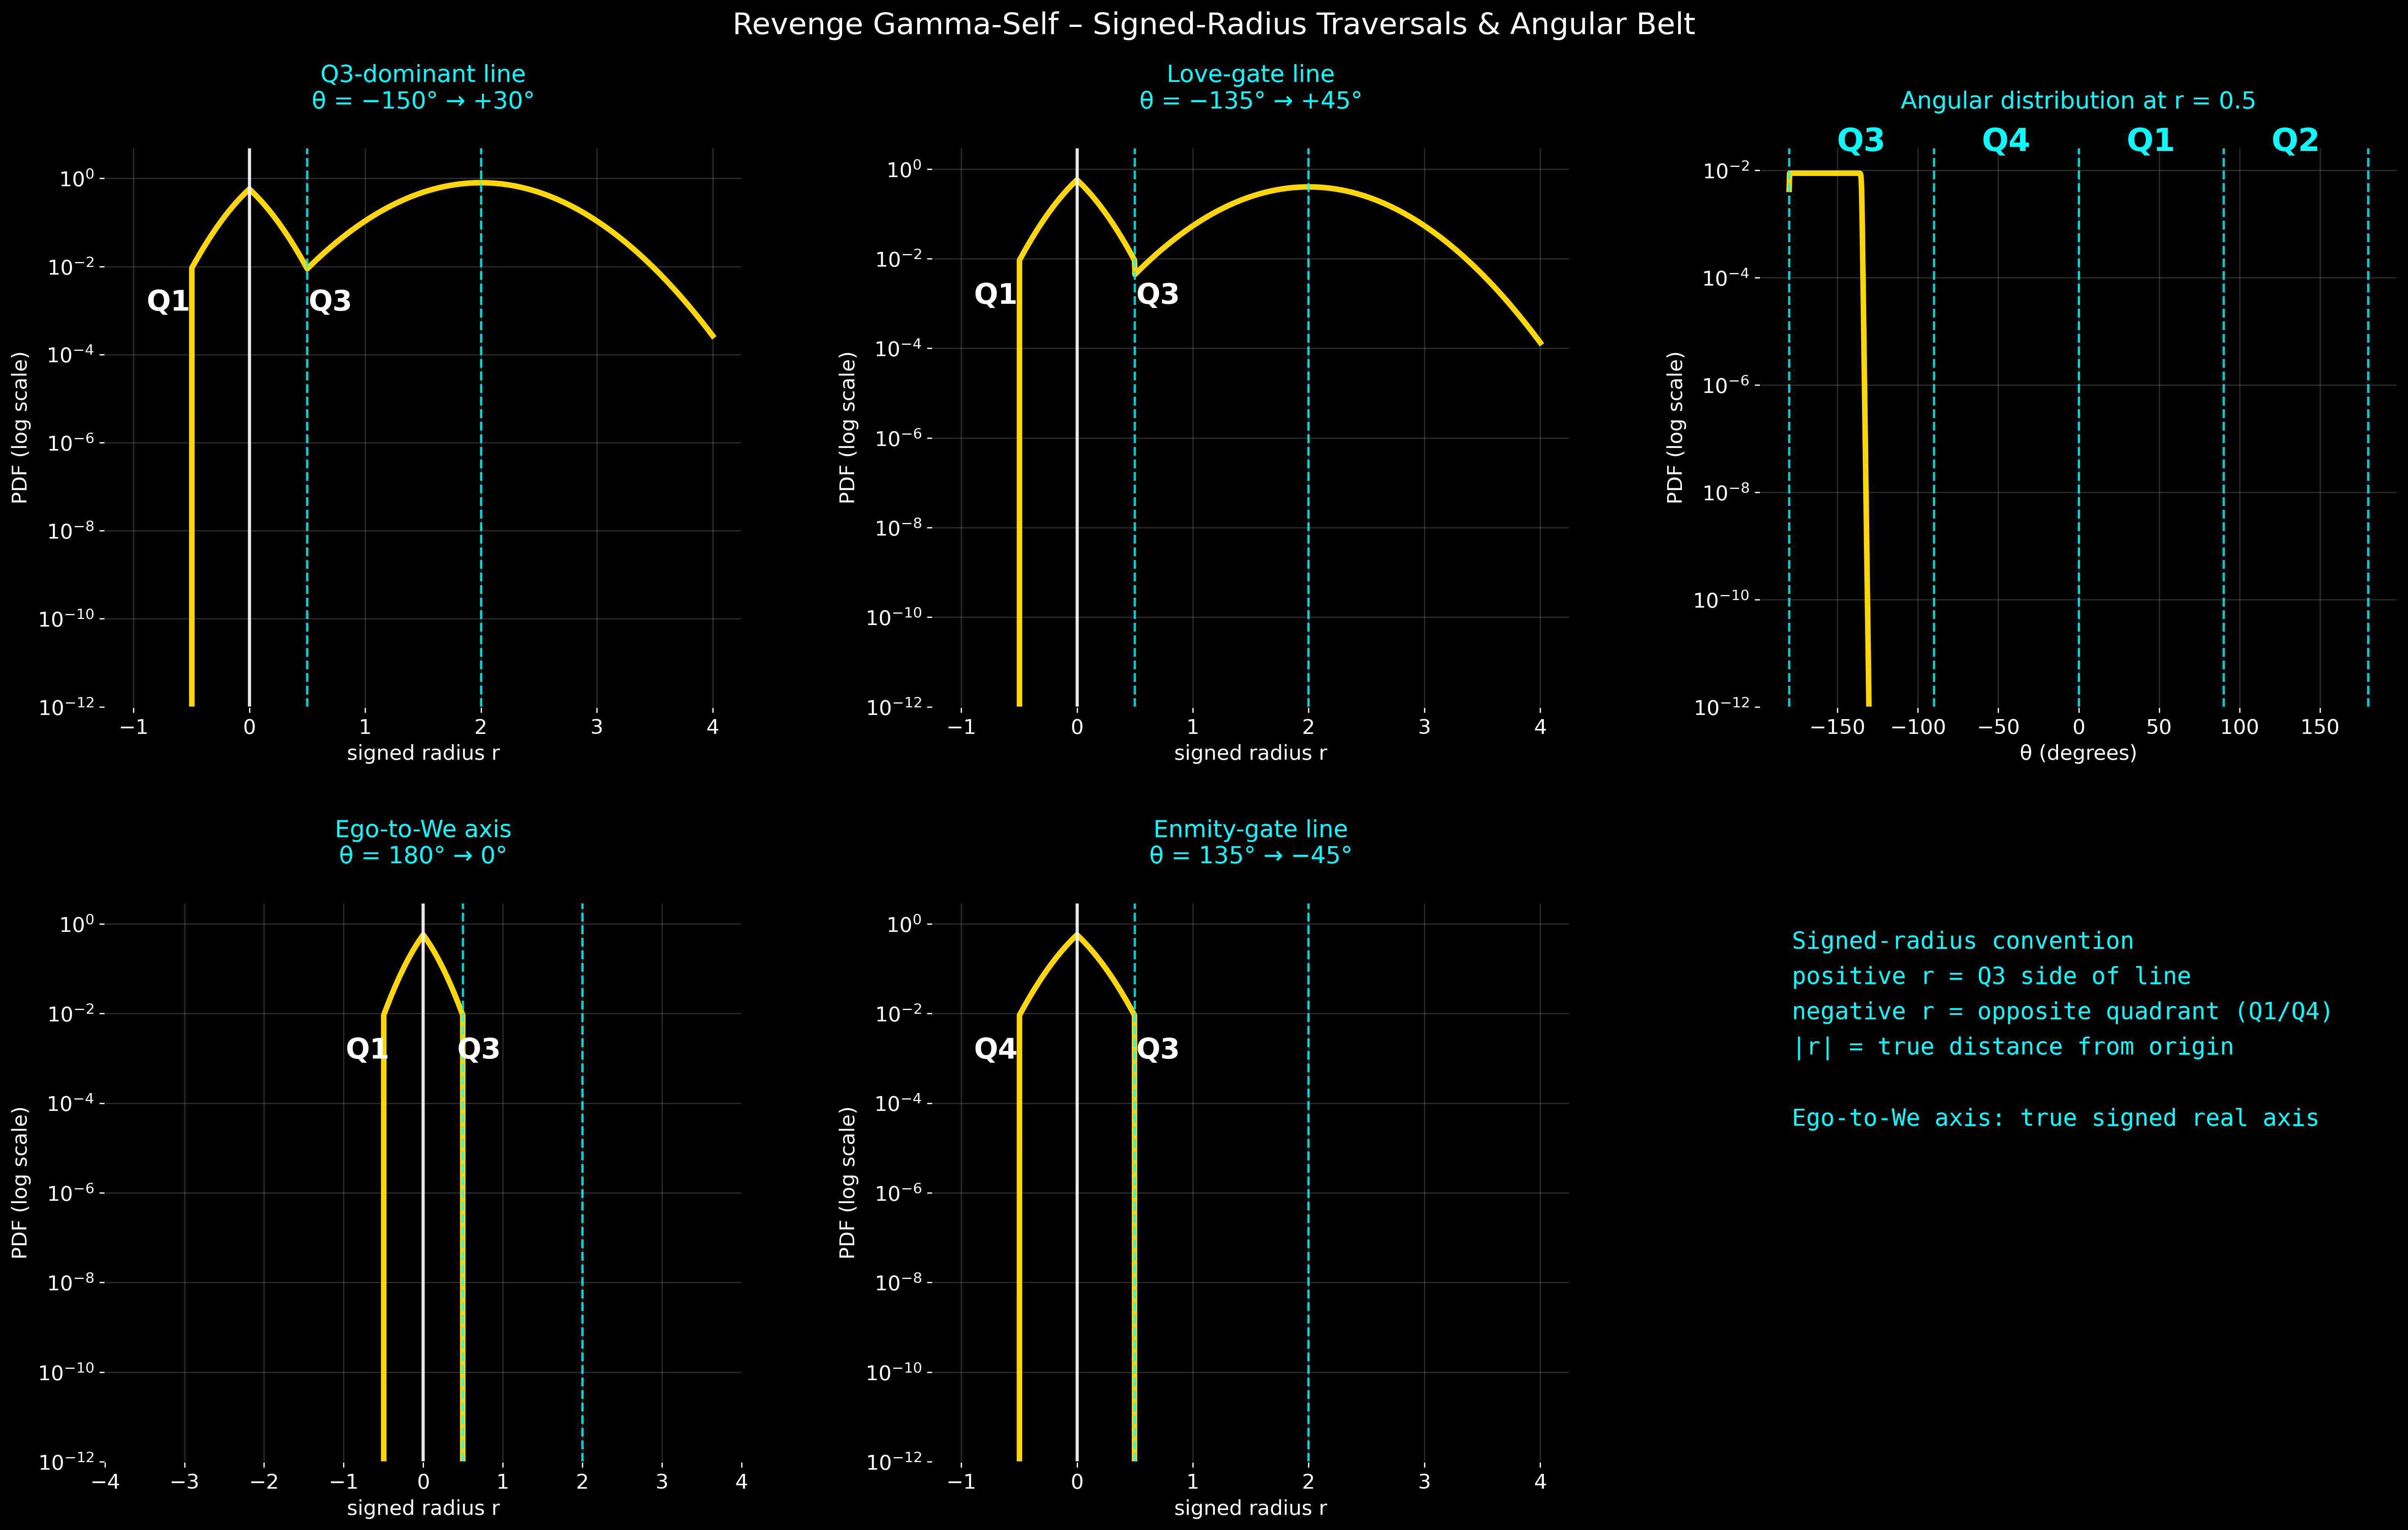

This chart was generated by the following Python code:
#!/usr/bin/env python
# -*- coding: utf-8*

"""
tests/revenge_slices.py

FINAL — signed radius traversals
Ego-to-We: clean signed real axis with Q3 left, Q1 right (white letters)
No notes on Ego-to-We xlabel
All quadrant labels in white
"""

import numpy as np
import matplotlib.pyplot as plt
from matplotlib import gridspec
import os

data = np.load("core/revenge_pdf.npz")
r = data["r"]
theta_deg = data["theta_deg"]
pdf_grid = data["pdf"]

# Four lines
lines = [
    {"title": "Q3-dominant line\nθ = −150° → +30°", "theta_pos": -150.0, "theta_neg": 30.0, "q_neg": "Q1", "q_pos": "Q3"},
    {"title": "Love-gate line\nθ = −135° → +45°", "theta_pos": -135.0, "theta_neg": 45.0, "q_neg": "Q1", "q_pos": "Q3"},
    {"title": "Ego-to-We axis\nθ = 180° → 0°", "theta_pos": 180.0, "theta_neg": 0.0, "real_axis": True, "q_neg": "Q1", "q_pos": "Q3"},
    {"title": "Enmity-gate line\nθ = 135° → −45°", "theta_pos": 135.0, "theta_neg": -45.0, "q_neg": "Q4", "q_pos": "Q3"},
]

# Signed radius arrays
r_pos = r
r_neg = -r[r <= 1][::-1]
r_signed = np.concatenate([r_neg, r_pos[1:]])
r_real_signed = np.concatenate([-r[::-1], r[1:]])

traversals = []
for line in lines:
    idx_pos = np.argmin(np.abs(theta_deg - line["theta_pos"]))
    idx_neg = np.argmin(np.abs(theta_deg - line["theta_neg"]))
    
    pdf_pos = pdf_grid[:, idx_pos]
    if line.get("real_axis"):
        pdf_neg = pdf_grid[:, idx_neg][::-1]
        pdf_full = np.concatenate([pdf_neg[:-1], pdf_pos])
    else:
        pdf_neg = pdf_grid[r <= 1, idx_neg][::-1]
        pdf_full = np.concatenate([pdf_neg, pdf_pos[1:]])
    
    traversals.append(pdf_full)

# Angular belt
r05_idx = np.argmin(np.abs(r - 0.5))
pdf_angular = pdf_grid[r05_idx, :]

# Plot
plt.rcParams.update({"font.size": 13})
fig = plt.figure(figsize=(26, 15), facecolor="black")
fig.suptitle("Revenge Gamma-Self – Signed-Radius Traversals & Angular Belt", color="white", fontsize=19, y=0.96)

gs = gridspec.GridSpec(2, 3, wspace=0.30, hspace=0.35)

for i in range(4):
    ax = fig.add_subplot(gs[i // 2, i % 2])
    ax.set_facecolor("black")
    
    if lines[i].get("real_axis"):
        ax.plot(r_real_signed, traversals[i], color="#FFD700", linewidth=3.5)
        ax.set_xlim(-4, 4)
        ax.set_xlabel("signed radius r", color="white")
    else:
        ax.plot(r_signed, traversals[i], color="#FFD700", linewidth=3.5)
        ax.set_xlabel("signed radius r", color="white")
    
    ax.set_yscale("log")
    ax.set_ylim(1e-12, 5 if i == 0 else 3)
    ax.set_title(lines[i]["title"], color="#00FFFF", fontsize=15, pad=25)
    ax.set_ylabel("PDF (log scale)", color="white")
    ax.tick_params(colors="white")
    ax.grid(True, alpha=0.35, color="gray")
    
    ax.axvline(0, color="white", linewidth=2, alpha=0.9)
    ax.axvline(0.5, color="cyan", linestyle="--", linewidth=1.5, alpha=0.8)
    ax.axvline(2.0, color="cyan", linestyle="--", linewidth=1.5, alpha=0.8)
    
    # White quadrant labels left/right of zero for ALL plots
    ax.text(-0.7, 1e-3, lines[i]["q_neg"], color="white", fontsize=18, ha="center", weight="bold")
    ax.text(+0.7, 1e-3, lines[i]["q_pos"], color="white", fontsize=18, ha="center", weight="bold")

# Angular belt
ax = fig.add_subplot(gs[0, 2])
ax.set_facecolor("black")
ax.plot(theta_deg, pdf_angular, color="#FFD700", linewidth=3.5)
ax.set_yscale("log")
ax.set_ylim(1e-12, pdf_angular.max() * 3)
ax.set_title("Angular distribution at r = 0.5", color="#00FFFF", fontsize=15, pad=25)
ax.set_xlabel("θ (degrees)", color="white")
ax.set_ylabel("PDF (log scale)", color="white")
ax.tick_params(colors="white")
ax.grid(True, alpha=0.35, color="gray")

for a in [-180, -90, 0, 90, 180]:
    ax.axvline(a, color="#00FFFF", linestyle="--", linewidth=1.5, alpha=0.8)

for ang, q in [(45, "Q1"), (135, "Q2"), (-135, "Q3"), (-45, "Q4")]:
    ax.text(ang, pdf_angular.max()*2, q, color="#00FFFF", fontsize=20, ha="center", va="bottom", weight="bold")

# Summary
ax = fig.add_subplot(gs[1, 2])
ax.axis("off")
note = (
    "Signed-radius convention\n"
    "positive r = Q3 side of line\n"
    "negative r = opposite quadrant (Q1/Q4)\n"
    "|r| = true distance from origin\n\n"
    "Ego-to-We axis: true signed real axis"
)
ax.text(0.05, 0.95, note, transform=ax.transAxes, color="#00FFFF", fontsize=15,
        va="top", ha="left", linespacing=1.7, fontfamily="monospace")

os.makedirs("tests", exist_ok=True)
plt.savefig("tests/revenge_slices.png", dpi=300, facecolor="black", bbox_inches="tight")
print("Final signed-radius portrait complete → tests/revenge_slices.png")
plt.close()
